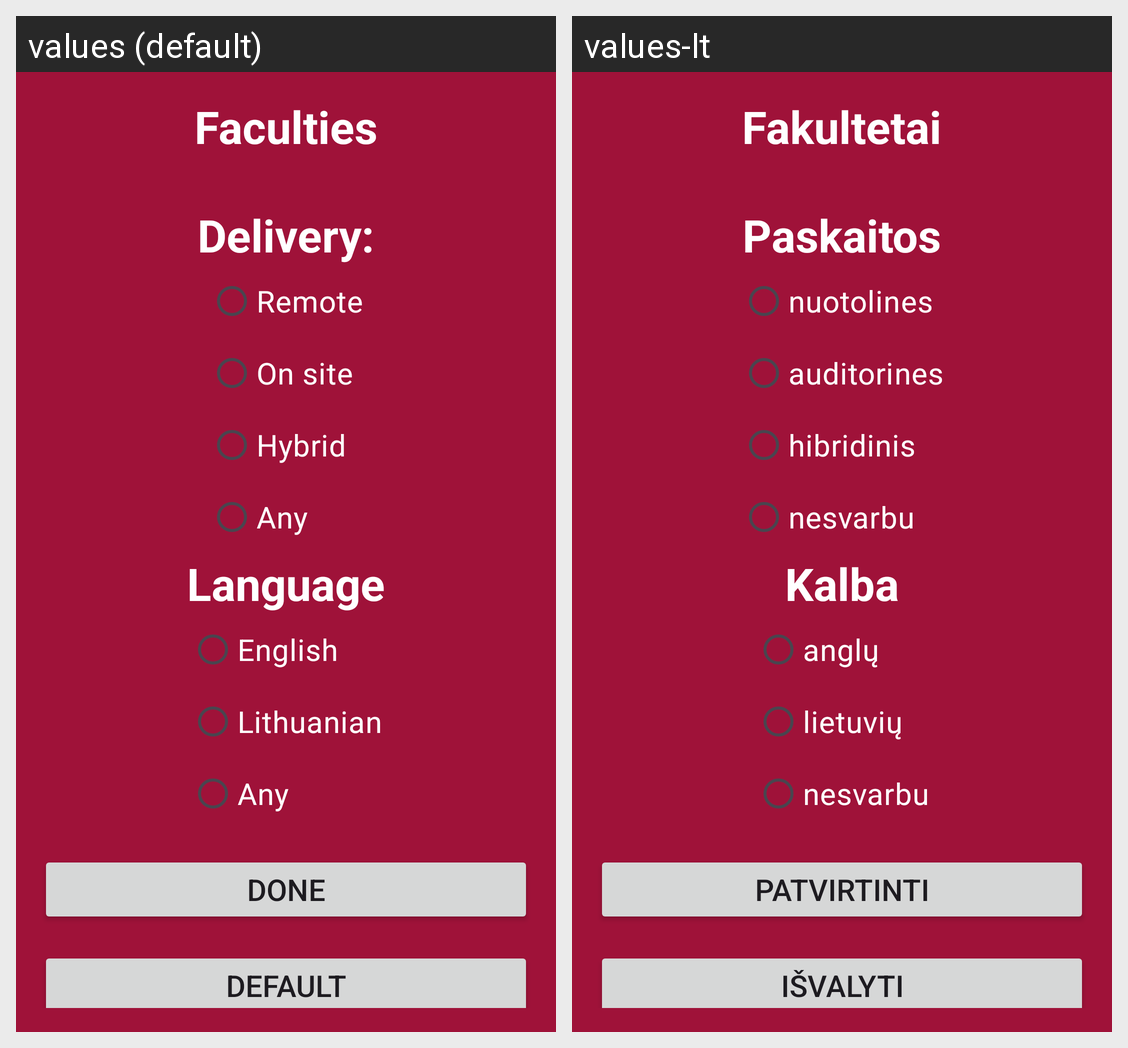

For this localized Android screen grid, give each drawn string resource with its value in every locale shown.
Android screen res/layout/filter_screen.xml rendered under 2 locales, left to right: values (default), values-lt. Device: Nexus 5 (rendered at 1080×1920; each locale shown at half size, 540×960, under a caption strip naming it); theme Theme.KasbusApp.
Strings drawn on this screen, with the default value and each locale's value (text and hints the layout hard-codes, and strings that could not be matched under every locale, appear in the picture but are not listed):

faculties
  values: Faculties
  values-lt: Fakultetai

delivery
  values: Delivery:
  values-lt: Paskaitos

remote
  values: Remote
  values-lt: nuotolines

on_site
  values: On site
  values-lt: auditorines

hybrid
  values: Hybrid
  values-lt: hibridinis

any
  values: Any
  values-lt: nesvarbu

language_filter
  values: Language
  values-lt: Kalba

english
  values: English
  values-lt: anglų

lithuanian
  values: Lithuanian
  values-lt: lietuvių

done
  values: Done
  values-lt: Patvirtinti

empty_filter
  values: Default
  values-lt: Išvalyti
